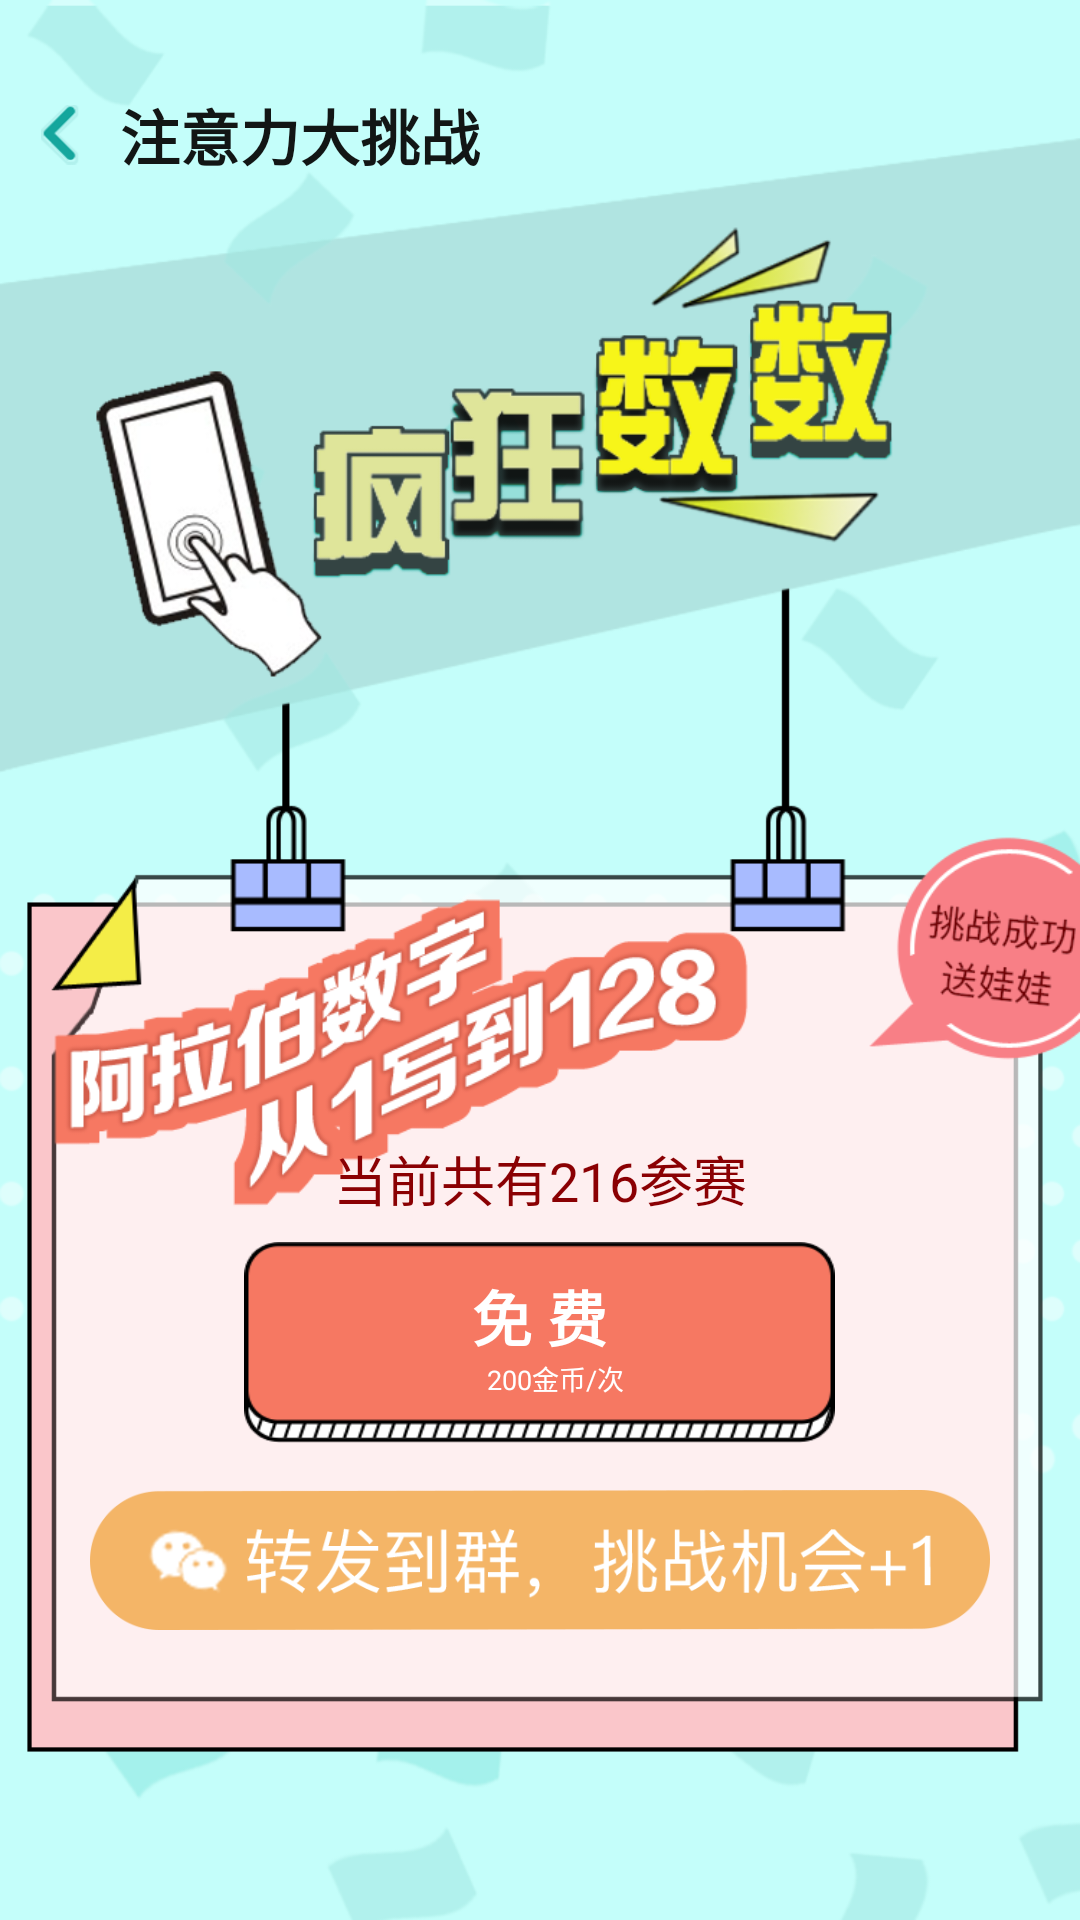

The Android layout XML behind this screen, and the referenced resources:
<!-- AndroidManifest.xml: application theme AppTheme -->
<!-- res/layout/activity_attention.xml -->
<?xml version="1.0" encoding="utf-8"?>
<RelativeLayout xmlns:android="http://schemas.android.com/apk/res/android"
    xmlns:app="http://schemas.android.com/apk/res-auto"
    xmlns:tools="http://schemas.android.com/tools"
    android:layout_width="match_parent"
    android:layout_height="match_parent"
    android:background="@mipmap/attention_bg"
    tools:context="com.deerlive.zhuawawa.activity.game.AttentionActivity">
    <RelativeLayout
        android:layout_marginTop="20dp"
        android:layout_width="match_parent"
        android:layout_height="50dp">
        <ImageView
            android:layout_centerVertical="true"
            android:id="@+id/bt_back"
            android:layout_width="40dp"
            android:padding="10dp"
            android:layout_height="40dp"
            android:src="@mipmap/iv_attention_back"/>
        <TextView
            android:textSize="20dp"
            android:textStyle="bold"
            android:textColor="#121615"
            android:layout_toRightOf="@id/bt_back"
            android:layout_centerVertical="true"
            android:layout_width="wrap_content"
            android:layout_height="wrap_content"
            android:text="@string/title_attention"/>
    </RelativeLayout>
    <ImageView
        android:id="@+id/bt_share"
        android:layout_width="300dp"
        android:layout_height="50dp"
        android:src="@mipmap/attention_wechat"
        android:layout_marginBottom="95dp"
        android:adjustViewBounds="true"
        android:layout_centerHorizontal="true"
        android:layout_alignParentBottom="true"/>
    <RelativeLayout
        android:id="@+id/bt_start"
        android:layout_width="197dp"
        android:layout_height="67dp"
        android:background="@mipmap/attention_start"
        android:layout_marginBottom="159dp"
        android:layout_centerHorizontal="true"
        android:layout_alignParentBottom="true"
        >
        <TextView
            android:id="@+id/tv_start"
            android:layout_width="wrap_content"
            android:layout_height="wrap_content"
            android:text="免 费"
            android:textSize="20sp"
            android:textStyle="bold"
            android:layout_marginTop="10dp"
            android:layout_centerHorizontal="true"
            android:textColor="@color/white"/>
        <LinearLayout
            android:layout_marginBottom="15dp"
            android:layout_centerHorizontal="true"
            android:layout_alignParentBottom="true"
            android:layout_width="wrap_content"
            android:layout_height="wrap_content">
            <ImageView
                android:layout_width="10dp"
                android:layout_height="10dp"
                android:layout_gravity="center_vertical"
                android:src="@mipmap/iv_satar"/>
            <TextView
                android:id="@+id/tv_spend"
                android:textSize="9dp"
                android:layout_marginLeft="1dp"
                android:textColor="@color/white"
                android:layout_gravity="center_vertical"
                android:layout_width="wrap_content"
                android:layout_height="wrap_content"
                android:text="200金币/次"/>
        </LinearLayout>
    </RelativeLayout>
    <TextView
        android:id="@+id/tv_count"
        android:textSize="18dp"
        android:layout_marginBottom="8dp"
        android:textColor="#8A0003"
        android:layout_centerHorizontal="true"
        android:layout_above="@id/bt_start"
        android:layout_width="wrap_content"
        android:layout_height="wrap_content"
        android:text="当前共有216参赛"/>
</RelativeLayout>
<!-- resources referenced by this layout -->
<resources>
  <color name="white">#FFFFFF</color>
  <!-- mipmap attention_bg: png bitmap (mipmap-xhdpi, 167089 bytes) -->
  <!-- mipmap attention_start: png bitmap (mipmap-xxhdpi, 1593 bytes) -->
  <!-- mipmap attention_wechat: png bitmap (mipmap-xhdpi, 5027 bytes) -->
  <!-- mipmap iv_attention_back: png bitmap (mipmap-xhdpi, 1132 bytes) -->
  <string name="title_attention">注意力大挑战</string>
  <style name="AppTheme" parent="Theme.AppCompat.Light.NoActionBar">
          
          <item name="colorPrimary">@color/colorPrimary</item>
          <item name="colorPrimaryDark">@color/colorPrimaryDark</item>
          <item name="colorAccent">@color/colorAccent</item>
          <item name="android:windowContentOverlay">@null</item>
          <item name="android:windowAnimationStyle">@style/activityAnimation</item>
  
      </style>
  <color name="colorPrimary">#FA97C1</color>
  <color name="colorPrimaryDark">#FCB5D5</color>
  <color name="colorAccent">#FFFF4081</color>
  <style name="activityAnimation" parent="@android:style/Animation">
          <item name="android:activityOpenEnterAnimation">@anim/slide_right_in</item>
          <item name="android:activityOpenExitAnimation">@anim/slide_left_out</item>
          <item name="android:activityCloseEnterAnimation">@anim/slide_left_in</item>
          <item name="android:activityCloseExitAnimation">@anim/slide_right_out</item>
      </style>
</resources>
